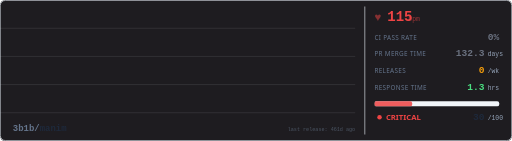
t = 0.00 s
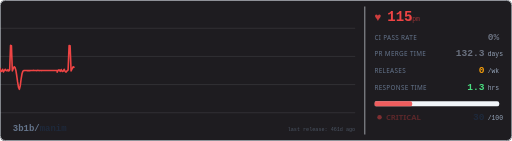
t = 0.53 s
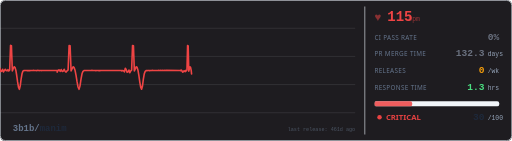
t = 1.23 s
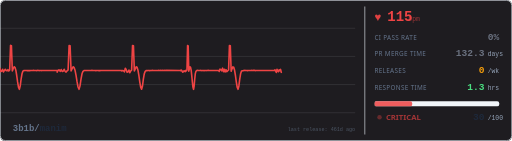
t = 1.75 s
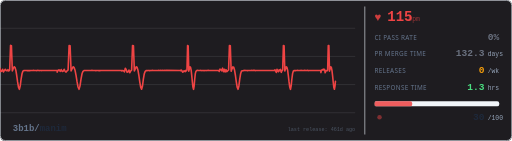
t = 2.28 s
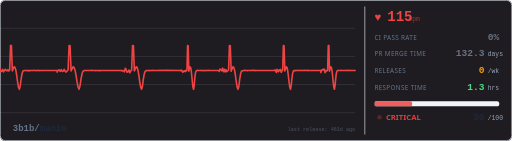
t = 2.98 s

The animated SVG that drew these frames (rendered in a browser with its animation timeline set to each time). Animation: 6 CSS @keyframes rules; one cycle of 3.50 s, repeats indefinitely.

<svg xmlns="http://www.w3.org/2000/svg" width="800" height="220" viewBox="0 0 800 220">
  <defs>
    <style>
      @keyframes trace-erratic {
        0% { stroke-dashoffset: 2400; }
        100% { stroke-dashoffset: 0; }
      }
      @keyframes blink {
        0%, 100% { opacity: 1; }
        50% { opacity: 0.3; }
      }
      @keyframes pulse-glow {
        0%, 100% { opacity: 0.5; }
        50% { opacity: 1; }
      }
      @keyframes fade-slow {
        0%, 100% { opacity: 0.4; }
        50% { opacity: 0.7; }
      }
      @keyframes blink-crit {
        0%, 100% { opacity: 1; }
        30% { opacity: 0; }
        60% { opacity: 1; }
        80% { opacity: 0; }
      }
      @keyframes alert-flash {
        0%, 100% { fill: #ef4444; }
        50% { fill: #ef444440; }
      }
      .bg { fill: #1a1c20; }
      .ecg-line {
        fill: none;
        stroke: #ef4444;
        stroke-width: 2.5;
        stroke-linecap: round;
        stroke-linejoin: round;
        /* no filter - avoids render glitch */
        stroke-dasharray: 2400;
        animation: trace-erratic 3.5s linear infinite;
      }
      .grid-line { stroke: #262a30; stroke-width: 0.5; }
      .label { fill: #94a3b8; font-family: system-ui, -apple-system, 'Segoe UI', sans-serif; font-size: 10px; text-transform: uppercase; letter-spacing: 0.5px; }
      .val { fill: #e2e8f0; font-family: ui-monospace, 'SF Mono', Consolas, monospace; font-size: 15px; font-weight: bold; }
      .val-unit { fill: #64748b; font-family: ui-monospace, 'SF Mono', Consolas, monospace; font-size: 10px; }
      .val-ci { fill: #6b7280; font-family: ui-monospace, 'SF Mono', Consolas, monospace; font-size: 15px; font-weight: bold;  }
      .val-pr { fill: #6b7280; font-family: ui-monospace, 'SF Mono', Consolas, monospace; font-size: 15px; font-weight: bold; }
      .val-rel { fill: #f59e0b; font-family: ui-monospace, 'SF Mono', Consolas, monospace; font-size: 15px; font-weight: bold; }
      .val-resp { fill: #4ade80; font-family: ui-monospace, 'SF Mono', Consolas, monospace; font-size: 15px; font-weight: bold; }
      .repo-name { fill: #e2e8f0; font-family: ui-monospace, 'SF Mono', Consolas, monospace; font-size: 14px; font-weight: bold; }
      .status-text { fill: #ef4444; font-family: system-ui, -apple-system, 'Segoe UI', sans-serif; font-size: 12px; font-weight: bold; animation: blink-crit 0.6s ease-in-out infinite; }
      .status-dot { fill: #ef4444; animation: alert-flash 0.4s ease-in-out infinite; }
      .divider { stroke: #2e3238; stroke-width: 1; }
      .bar-bg { fill: #262a30; rx: 3; }
      .bar-fill { fill: #ef4444; rx: 3; opacity: 0.85; }
      .border { fill: none; stroke: #ef444425; stroke-width: 1; rx: 8; }
      .heart { fill: #ef4444; animation: pulse-glow 0.4s ease-in-out infinite; font-size: 18px; }
      .bpm { fill: #ef4444; font-family: ui-monospace, 'SF Mono', Consolas, monospace; font-size: 22px; font-weight: bold; }
      .bpm-unit { fill: #ef444499; font-family: ui-monospace, 'SF Mono', Consolas, monospace; font-size: 10px; }

      /* Adapt to GitHub light/dark mode */
        .grid-line { stroke: #e2e8f0; }
        .label { fill: #64748b; }
        .val { fill: #1e293b; }
        .val-unit { fill: #94a3b8; }
        .repo-name { fill: #1e293b; }
        .divider { stroke: #e2e8f0; }
        .bar-bg { fill: #f1f5f9; }
        .border { stroke: #e2e8f0; }
        .bpm-unit { fill: #ef444499; }
      }
    </style>
  </defs>

  <rect class="bg" width="800" height="220" rx="8"/>
  <rect width="800" height="220" rx="8" fill="#ef4444" opacity="0.02"/>
  <rect class="border" x="0.5" y="0.5" width="799" height="219"/>

  <g opacity="0.3">
    <line class="grid-line" x1="0" y1="44" x2="555" y2="44"/>
    <line class="grid-line" x1="0" y1="88" x2="555" y2="88"/>
    <line class="grid-line" x1="0" y1="132" x2="555" y2="132"/>
    <line class="grid-line" x1="0" y1="176" x2="555" y2="176"/>
  </g>

  <path class="ecg-line" d="M 0,110 L 0,106.7 L 1.37,111.72 L 2.75,110.89 L 4.12,108.01 L 5.5,112.3 L 6.87,109.83 L 8.25,108.17 L 9.62,110.08 L 11,110.56 L 12.37,108.63 L 13.75,110.71 L 15.12,109.11 L 16.5,70.74 L 17.87,71.33 L 19.25,110.82 L 20.62,107.34 L 22,104.15 L 23.37,105.07 L 24.75,109.57 L 26.12,117.82 L 27.5,127.87 L 28.87,136.02 L 30.25,139.4 L 31.62,134.01 L 33,123.3 L 34.37,115.14 L 35.75,111.1 L 37.12,110.18 L 38.5,109.92 L 39.87,109.89 L 41.25,110.06 L 42.62,110.13 L 43.99,110.15 L 45.37,110.02 L 46.74,110.13 L 48.12,110.04 L 49.49,109.95 L 50.87,109.89 L 52.24,109.83 L 53.62,109.94 L 54.99,109.92 L 56.37,110.13 L 57.74,109.96 L 59.12,109.83 L 60.49,110.11 L 61.87,110.12 L 63.24,109.92 L 64.62,110.13 L 65.99,110.09 L 67.37,109.95 L 89.36,110 L 89.36,112.72 L 90.92,109.53 L 92.47,109.04 L 94.02,111.32 L 95.57,108.51 L 97.12,111.49 L 98.67,110.97 L 100.22,108.08 L 101.77,111.18 L 103.32,112.43 L 104.87,110.5 L 106.42,109.01 L 107.97,70.97 L 109.52,71.48 L 111.07,110.83 L 112.62,107.32 L 114.17,104.24 L 115.72,105.15 L 117.27,109.69 L 118.83,117.64 L 120.38,127.54 L 121.93,135.79 L 123.48,139.38 L 125.03,133.99 L 126.58,123.32 L 128.13,115.12 L 129.68,111.2 L 131.23,110.05 L 132.78,109.91 L 134.33,110.09 L 135.88,110.02 L 137.43,109.89 L 138.98,110.1 L 140.53,110.04 L 142.08,110.07 L 143.63,109.87 L 145.18,110.04 L 146.74,110.1 L 148.29,109.98 L 149.84,110.15 L 151.39,110.07 L 152.94,110.11 L 154.49,110.17 L 156.04,110.16 L 157.59,109.99 L 159.14,110.08 L 160.69,109.94 L 162.24,110.02 L 163.79,109.99 L 165.34,109.99 L 190.15,110 L 190.15,110.65 L 191.56,110.16 L 192.97,110.42 L 194.39,112.11 L 195.8,106.45 L 197.21,108.86 L 198.62,112.68 L 200.03,112.08 L 201.45,109.22 L 202.86,113.48 L 204.27,110.75 L 205.68,109.1 L 207.09,71.04 L 208.51,71.45 L 209.92,110.85 L 211.33,107.52 L 212.74,104.25 L 214.15,104.96 L 215.57,109.52 L 216.98,117.67 L 218.39,127.63 L 219.8,135.9 L 221.21,139.23 L 222.63,134.2 L 224.04,123.19 L 225.45,115.07 L 226.86,111.4 L 228.27,110.25 L 229.68,110.18 L 231.1,110.08 L 232.51,109.87 L 233.92,110.16 L 235.33,109.91 L 236.74,110.12 L 238.16,109.85 L 239.57,109.98 L 240.98,109.89 L 242.39,109.92 L 243.8,110.11 L 245.22,110.09 L 246.63,110.07 L 248.04,109.86 L 249.45,109.93 L 250.86,109.84 L 252.28,110.06 L 253.69,109.85 L 255.1,109.97 L 256.51,109.85 L 257.92,110.06 L 259.33,109.87 L 281.93,110 L 281.93,110.33 L 282.86,109.26 L 283.79,109.54 L 284.72,111.67 L 285.65,112.77 L 286.58,110.81 L 287.51,111.29 L 288.44,110.51 L 289.37,111.62 L 290.3,109.8 L 291.23,110.49 L 292.16,109.02 L 293.09,70.94 L 294.02,71.48 L 294.95,110.99 L 295.89,107.35 L 296.82,104.26 L 297.75,105.05 L 298.68,109.46 L 299.61,117.9 L 300.54,127.57 L 301.47,135.84 L 302.4,139.42 L 303.33,134.29 L 304.26,123.33 L 305.19,114.86 L 306.12,111.4 L 307.05,110.19 L 307.98,110.01 L 308.91,109.83 L 309.85,109.96 L 310.78,110.01 L 311.71,110.04 L 312.64,110.03 L 313.57,109.85 L 314.5,110.14 L 315.43,110.03 L 316.36,110.06 L 317.29,110.15 L 318.22,109.96 L 319.15,109.91 L 320.08,110.17 L 321.01,110.04 L 321.94,110.12 L 322.87,110.09 L 323.81,109.88 L 324.74,109.92 L 325.67,109.83 L 326.6,110.04 L 327.53,109.96 L 342.42,110 L 342.42,111.41 L 343.76,107.9 L 345.1,108.29 L 346.44,110.57 L 347.78,106.39 L 349.12,111.76 L 350.46,108.04 L 351.8,112.22 L 353.14,108.73 L 354.48,111.73 L 355.82,110.43 L 357.16,109.21 L 358.5,70.85 L 359.84,71.47 L 361.18,110.99 L 362.52,107.41 L 363.86,104.37 L 365.2,105.05 L 366.54,109.68 L 367.88,117.81 L 369.22,127.74 L 370.56,136.09 L 371.9,139.41 L 373.24,134.16 L 374.58,123.35 L 375.92,115.13 L 377.26,111.15 L 378.6,110.35 L 379.94,110.17 L 381.28,109.89 L 382.62,109.87 L 383.96,109.96 L 385.3,110.11 L 386.64,110.16 L 387.98,109.89 L 389.32,110.04 L 390.66,109.93 L 392,109.94 L 393.34,109.86 L 394.68,109.99 L 396.02,109.84 L 397.36,109.83 L 398.7,110.13 L 400.04,110.07 L 401.38,110.11 L 402.72,110.04 L 404.06,109.9 L 405.4,110.02 L 406.74,109.89 L 408.08,109.91 L 429.52,110 L 429.52,108.84 L 430.63,110.79 L 431.73,113.13 L 432.84,108.11 L 433.94,110.01 L 435.05,111.94 L 436.15,109.11 L 437.26,110.19 L 438.36,108.23 L 439.47,112.83 L 440.57,110.44 L 441.68,109.21 L 442.79,70.97 L 443.89,71.19 L 445,110.77 L 446.1,107.46 L 447.21,104.13 L 448.31,105.21 L 449.42,109.42 L 450.52,117.89 L 451.63,127.84 L 452.73,135.84 L 453.84,139.43 L 454.94,134.08 L 456.05,123.3 L 457.15,114.86 L 458.26,111.13 L 459.37,110.16 L 460.47,110.1 L 461.58,110.16 L 462.68,110.02 L 463.79,109.93 L 464.89,109.83 L 466,109.9 L 467.1,109.93 L 468.21,109.93 L 469.31,110.08 L 470.42,109.85 L 471.52,110.1 L 472.63,109.92 L 473.73,110.1 L 474.84,109.99 L 475.94,109.87 L 477.05,109.88 L 478.16,110.06 L 479.26,110.11 L 480.37,109.83 L 481.47,110.16 L 482.58,110.08 L 483.68,109.95 L 501.37,110 L 501.37,113.32 L 502.33,109.34 L 503.29,109.59 L 504.25,108.62 L 505.21,107.89 L 506.18,109.38 L 507.14,108.11 L 508.1,113.5 L 509.06,110.71 L 510.02,110.08 L 510.98,110.67 L 511.94,109.22 L 512.91,71.04 L 513.87,71.13 L 514.83,110.99 L 515.79,107.28 L 516.75,104.34 L 517.71,105.18 L 518.68,109.69 L 519.64,117.84 L 520.6,127.58 L 521.56,136.09 L 522.52,139.32 L 523.48,134.12 L 524.44,123.42 L 525.41,115.02 L 526.37,111.42 L 527.33,110.09 L 528.29,110 L 529.25,110.06 L 530.21,110.08 L 531.18,110.07 L 532.14,109.95 L 533.1,109.84 L 534.06,109.9 L 535.02,109.93 L 535.98,110.09 L 536.94,110.08 L 537.91,110.08 L 538.87,109.91 L 539.83,109.83 L 540.79,110.01 L 541.75,109.89 L 542.71,109.93 L 543.68,109.85 L 544.64,109.83 L 545.6,109.88 L 546.56,110.01 L 547.52,109.96 L 548.48,109.95 L 555,110 L 555,110"/>
  

  <line class="divider" x1="570" y1="10" x2="570" y2="210"/>

  <text class="heart" x="585" y="33">&#x2665;</text>
  <text class="bpm" x="605" y="33">115</text>
  <text class="bpm-unit" x="638" y="33">bpm</text>

  <text class="label" x="585" y="62">ci pass rate</text>
  <text class="val-ci" x="780" y="62" text-anchor="end">0%</text>

  <text class="label" x="585" y="88">pr merge time</text>
  <text class="val-pr" x="757" y="88" text-anchor="end">132.3</text>
  <text class="val-unit" x="762" y="88">days</text>

  <text class="label" x="585" y="114">releases</text>
  <text class="val-rel" x="757" y="114" text-anchor="end">0</text>
  <text class="val-unit" x="762" y="114">/wk</text>

  <text class="label" x="585" y="140">response time</text>
  <text class="val-resp" x="757" y="140" text-anchor="end">1.3</text>
  <text class="val-unit" x="762" y="140">hrs</text>

  <rect class="bar-bg" x="585" y="158" width="195" height="8"/>
  <rect class="bar-fill" x="585" y="158" width="59" height="8"/>

  <circle class="status-dot" cx="593" cy="183" r="3.5"/>
  <text class="status-text" x="603" y="187">CRITICAL</text>
  <text class="val" x="757" y="187" text-anchor="end">30</text>
  <text class="val-unit" x="762" y="187">/100</text>

  <text class="repo-name" x="20" y="205">
    <tspan fill="#64748b">3b1b/</tspan>manim
  </text>
  <text fill="#4b5563" font-family="ui-monospace, 'SF Mono', Consolas, monospace" font-size="8" x="555" y="205" text-anchor="end">last release: 461d ago</text>
</svg>
